The GitHub repository Shukichi/SPBDD-Sugarcane-Pokkah-Boeng-Dataset contains a labelled image folder "SPBDD-Sugarcane-Pokkah-Boeng-Dataset" with 4 categories: healthy, mild, moderate, severe. Examples follow, each with its label.

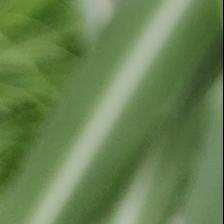
Label: healthy

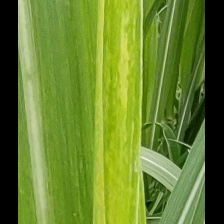
Label: mild

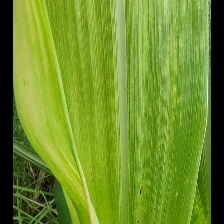
Label: mild

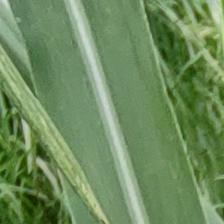
Label: healthy

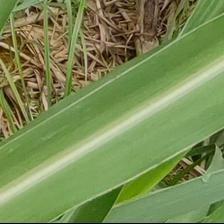
Label: healthy

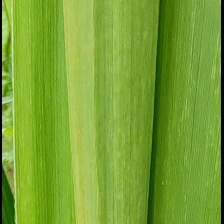
Label: mild
